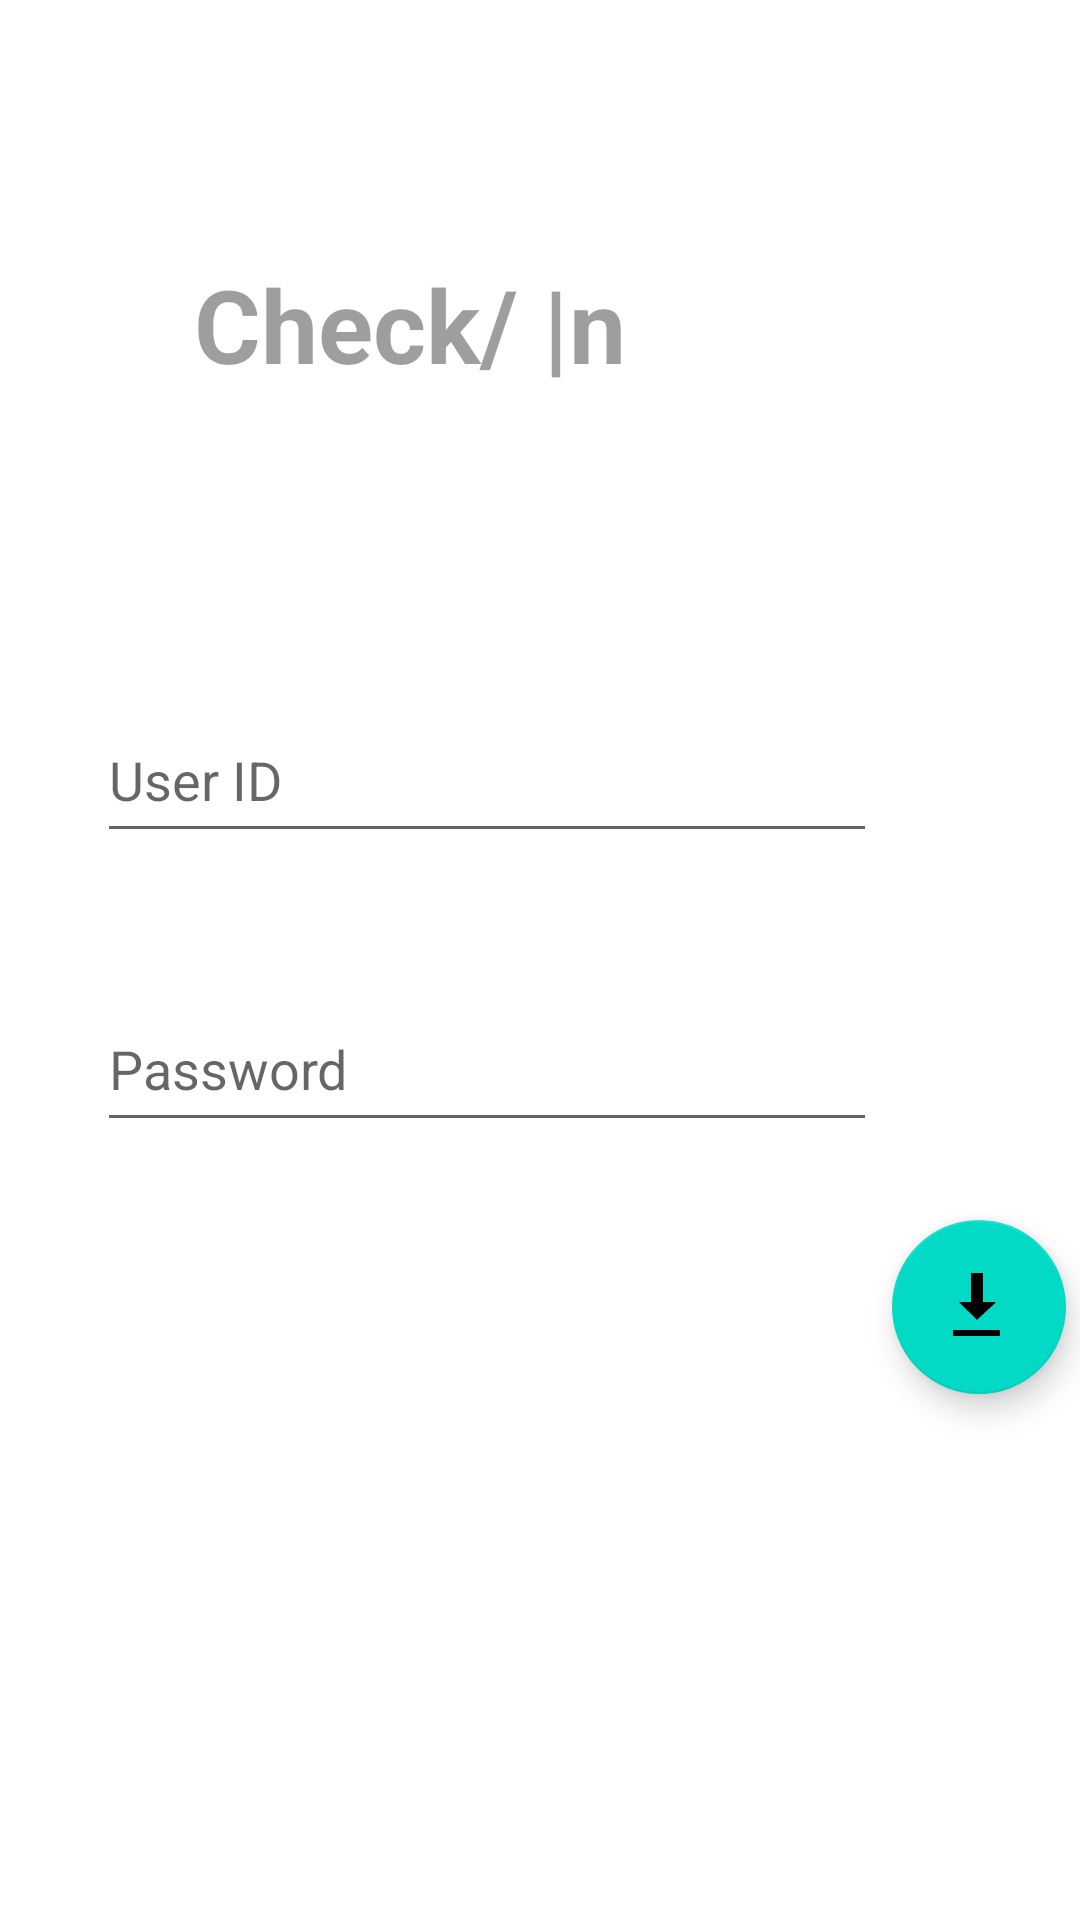

The Android layout XML behind this screen, and the referenced resources:
<!-- AndroidManifest.xml: application theme Theme.Desk -->
<!-- res/layout/activity_main.xml -->
<?xml version="1.0" encoding="utf-8"?>
<androidx.constraintlayout.widget.ConstraintLayout xmlns:android="http://schemas.android.com/apk/res/android"
    xmlns:app="http://schemas.android.com/apk/res-auto"
    xmlns:tools="http://schemas.android.com/tools"
    android:layout_width="match_parent"
    android:layout_height="match_parent"
    tools:context=".MainActivity"
    android:background="@drawable/checkinbg"
    android:orientation="vertical"
    >

    <TextView
        android:id="@+id/textView"
        android:layout_width="145dp"
        android:layout_height="67dp"
        android:autoSizeTextType="uniform"
        android:text="Check/ |n"
        android:textAlignment="gravity"
        android:textColor="@color/material_on_surface_disabled"
        android:textColorHighlight="@color/design_default_color_surface"
        android:textColorLink="@color/cardview_light_background"
        android:textStyle="bold"
        app:layout_constraintBottom_toTopOf="@+id/editTextTextEmailAddress"
        app:layout_constraintEnd_toEndOf="parent"
        app:layout_constraintHorizontal_bias="0.3"
        app:layout_constraintStart_toStartOf="parent"
        app:layout_constraintTop_toTopOf="parent"
        app:layout_constraintVertical_bias="0.517" />

    <EditText
        android:id="@+id/editTextTextEmailAddress"
        android:layout_width="260dp"
        android:layout_height="52dp"
        android:ems="10"
        android:inputType="textEmailAddress"
        app:layout_constraintBottom_toBottomOf="parent"
        app:layout_constraintEnd_toEndOf="parent"
        app:layout_constraintHorizontal_bias="0.323"
        app:layout_constraintStart_toStartOf="parent"
        app:layout_constraintTop_toTopOf="parent"
        app:layout_constraintVertical_bias="0.395"
        android:hint="User ID"/>

    <EditText
        android:id="@+id/editTextTextPassword"
        android:layout_width="260dp"
        android:layout_height="52dp"
        android:layout_marginTop="29dp"
        android:ems="10"
        android:inputType="textPassword"
        android:minHeight="48dp"
        app:layout_constraintBottom_toBottomOf="parent"
        app:layout_constraintEnd_toEndOf="parent"
        app:layout_constraintHorizontal_bias="0.323"
        app:layout_constraintStart_toStartOf="parent"
        app:layout_constraintTop_toBottomOf="@+id/editTextTextEmailAddress"
        app:layout_constraintVertical_bias="0.056"
        android:hint="Password"/>

    <com.google.android.material.floatingactionbutton.FloatingActionButton
        android:id="@+id/acess"
        android:layout_width="68dp"
        android:layout_height="58dp"
        android:clickable="true"
        android:contentDescription="@android:string/ok"
        app:layout_constraintBottom_toBottomOf="parent"
        app:layout_constraintEnd_toEndOf="parent"
        app:layout_constraintStart_toEndOf="@+id/editTextTextPassword"
        app:layout_constraintTop_toBottomOf="@+id/textView"
        app:layout_constraintVertical_bias="0.592"
        app:srcCompat="@android:drawable/stat_sys_download_done" />


</androidx.constraintlayout.widget.ConstraintLayout>
<!-- resources referenced by this layout -->
<resources>
  <style name="Theme.Desk" parent="Theme.MaterialComponents.DayNight.DarkActionBar">
          
          <item name="colorPrimary">@color/purple_500</item>
          <item name="colorPrimaryVariant">@color/purple_700</item>
          <item name="colorOnPrimary">@color/white</item>
          
          <item name="colorSecondary">@color/teal_200</item>
          <item name="colorSecondaryVariant">@color/teal_700</item>
          <item name="colorOnSecondary">@color/black</item>
          
          <item name="android:statusBarColor">?attr/colorPrimaryVariant</item>
          
      </style>
  <!-- not gathered from this repository: default colours our renderer supplied (Android Studio template values) -->
  <color name="purple_500">#FF6200EE</color>
  <color name="purple_700">#FF3700B3</color>
  <color name="teal_200">#FF03DAC5</color>
  <color name="teal_700">#FF018786</color>
  <color name="black">#FF000000</color>
  <color name="white">#FFFFFFFF</color>
</resources>
